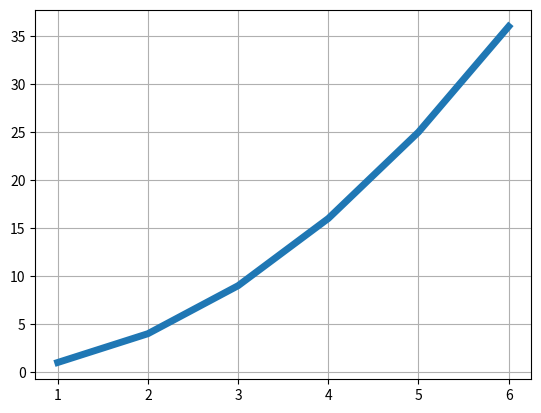

Recreate this plot in Python.
import matplotlib.pyplot as plt

x = [1, 2, 3, 4, 5, 6]
y = [1, 4, 9, 16, 25, 36]
plt.plot( x , y , linewidth = 5.0)
plt.grid()
plt.show()